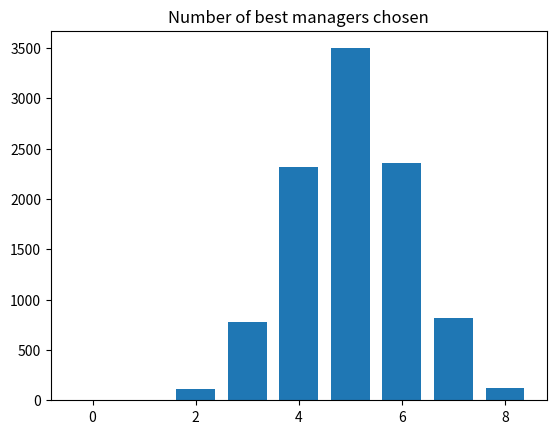

Recreate this plot in Python.
import numpy as np

rnd = np.random.default_rng()

import matplotlib.pyplot as plt

N = 10000
trial_results = np.zeros(N)

managers = np.repeat(['Worst', 'Best'], [10, 10])

for i in range(N):
    chosen = rnd.choice(managers, size=10, replace=False)
    trial_results[i] = np.sum(chosen == 'Best')

plt.hist(trial_results, bins=range(10), align='left', rwidth=0.75)
plt.title('Number of best managers chosen')